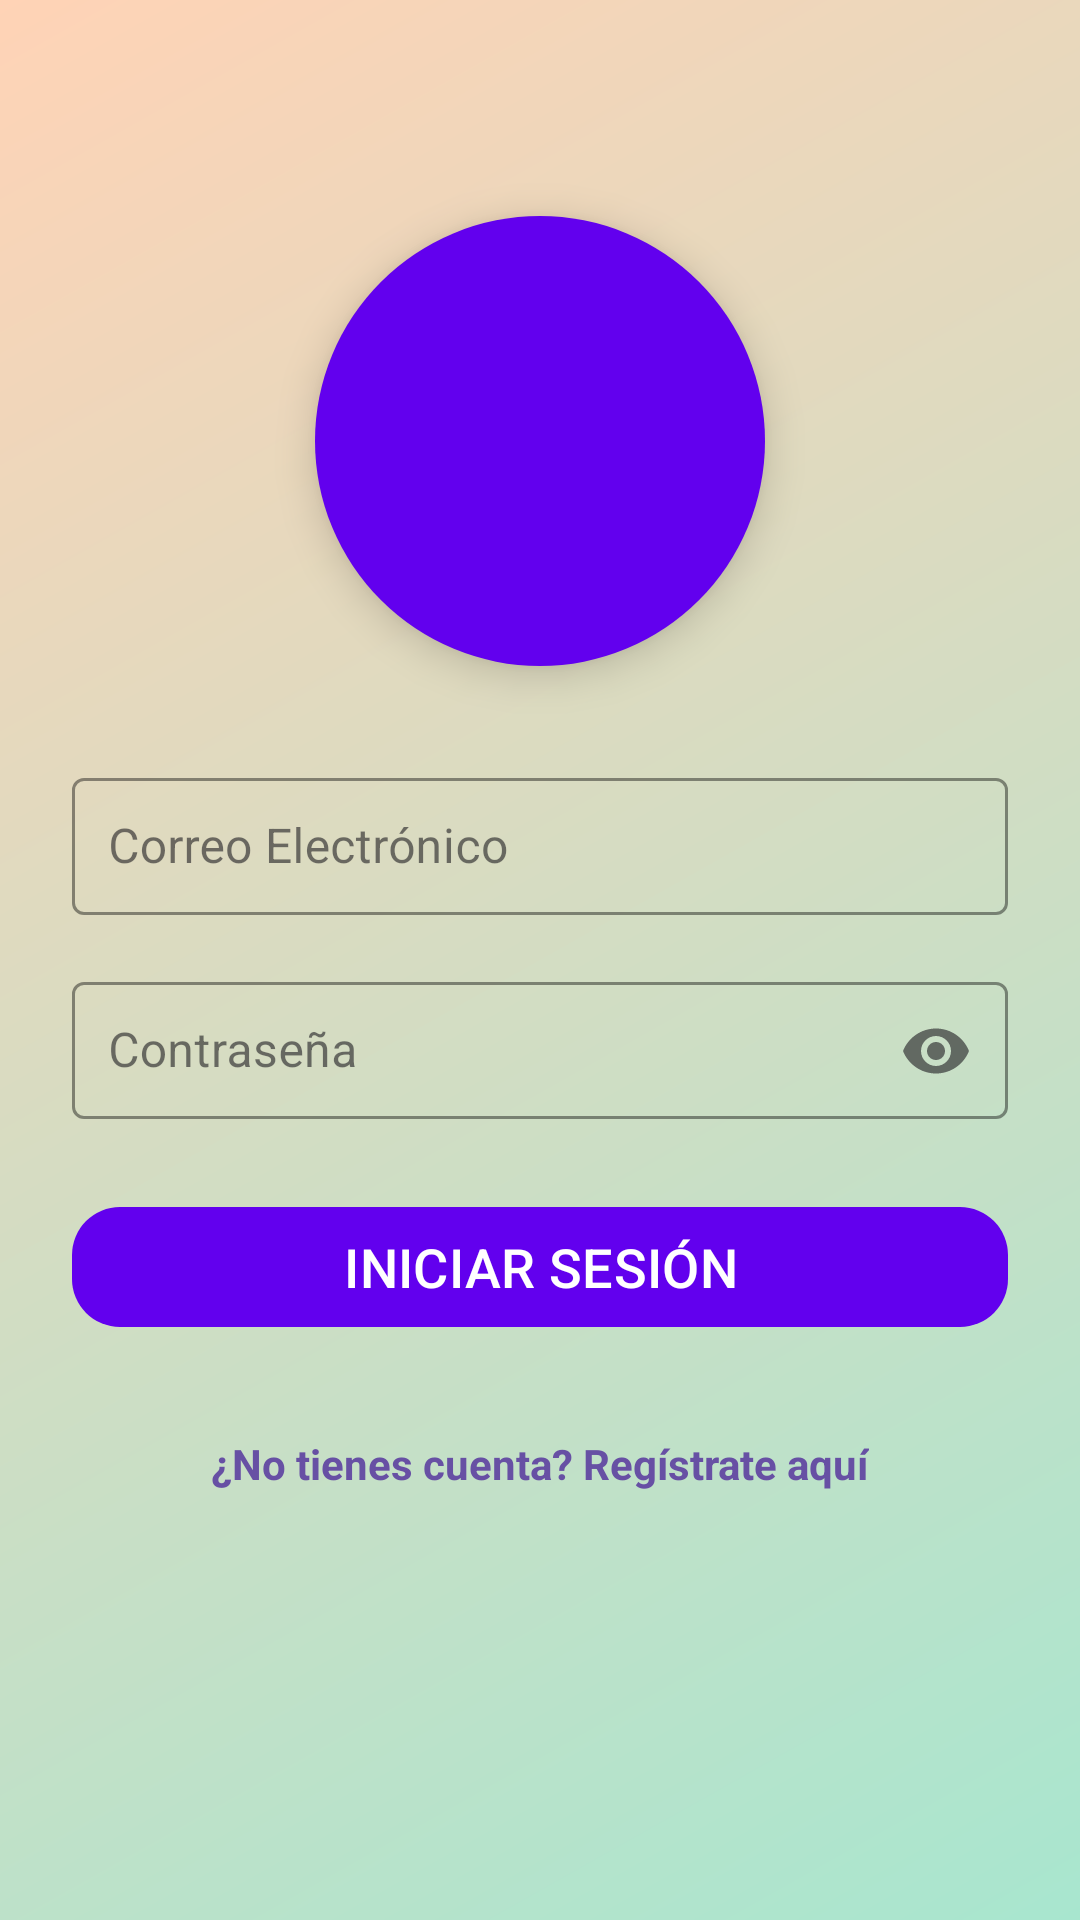

Here is an Android app screen rendered from its layout file. Give the layout XML and the strings, colors and styles it references.
<!-- AndroidManifest.xml: application theme Theme.Mercadillo -->
<!-- res/layout/activity_login.xml -->
<?xml version="1.0" encoding="utf-8"?>
<androidx.constraintlayout.widget.ConstraintLayout
    xmlns:android="http://schemas.android.com/apk/res/android"
    xmlns:app="http://schemas.android.com/apk/res-auto"
    xmlns:tools="http://schemas.android.com/tools"
    android:layout_width="match_parent"
    android:layout_height="match_parent"
    android:padding="24dp"
    android:background="@drawable/bg_gradient"
    tools:context=".LoginActivity">

    
    <ImageView
        android:id="@+id/img_logo"
        android:layout_width="150dp"
        android:layout_height="150dp"
        android:layout_marginTop="48dp"
        android:padding="16dp"
        android:background="@drawable/circle_background"
        android:elevation="8dp"
        android:src="@drawable/user"
        android:contentDescription="Logo de Marketplace"
        app:layout_constraintEnd_toEndOf="parent"
        app:layout_constraintStart_toStartOf="parent"
        app:layout_constraintTop_toTopOf="parent" />

    
    <com.google.android.material.textfield.TextInputLayout
        android:id="@+id/til_email"
        style="@style/Widget.MaterialComponents.TextInputLayout.OutlinedBox"
        android:layout_width="0dp"
        android:layout_height="wrap_content"
        android:layout_marginTop="32dp"
        app:boxStrokeColor="@color/colorPrimary"
        app:hintTextColor="@color/colorPrimary"

        app:layout_constraintEnd_toEndOf="parent"
        app:layout_constraintStart_toStartOf="parent"
        app:layout_constraintTop_toBottomOf="@id/img_logo">

        <com.google.android.material.textfield.TextInputEditText
            android:id="@+id/et_email"
            android:layout_width="match_parent"
            android:layout_height="wrap_content"
            android:hint="Correo Electrónico"
            android:inputType="textEmailAddress"
            android:padding="12dp" />
    </com.google.android.material.textfield.TextInputLayout>

    
    <com.google.android.material.textfield.TextInputLayout
        android:id="@+id/til_password"
        style="@style/Widget.MaterialComponents.TextInputLayout.OutlinedBox"
        android:layout_width="0dp"
        android:layout_height="wrap_content"
        android:layout_marginTop="16dp"
        app:endIconMode="password_toggle"
        app:boxStrokeColor="@color/colorPrimary"
        app:layout_constraintEnd_toEndOf="parent"
        app:layout_constraintStart_toStartOf="parent"
        app:layout_constraintTop_toBottomOf="@id/til_email">

        <com.google.android.material.textfield.TextInputEditText
            android:id="@+id/et_password"
            android:layout_width="match_parent"
            android:layout_height="wrap_content"
            android:hint="Contraseña"
            android:inputType="textPassword"
            android:padding="12dp" />
    </com.google.android.material.textfield.TextInputLayout>

    
    <com.google.android.material.button.MaterialButton
        android:id="@+id/btn_login"
        android:layout_width="0dp"
        android:layout_height="wrap_content"
        android:layout_marginTop="24dp"
        android:text="INICIAR SESIÓN"
        android:textSize="18sp"
        android:textColor="@android:color/white"
        app:cornerRadius="16dp"
        app:backgroundTint="@color/colorPrimary"
        app:layout_constraintEnd_toEndOf="parent"
        app:layout_constraintStart_toStartOf="parent"
        app:layout_constraintTop_toBottomOf="@id/til_password" />

    <TextView
        android:id="@+id/tv_link_registro"
        android:layout_width="wrap_content"
        android:layout_height="wrap_content"
        android:layout_marginTop="24dp"
        android:padding="8dp"
        android:text="¿No tienes cuenta? Regístrate aquí"
        android:textColor="?attr/colorPrimary"
        android:textStyle="bold"
        app:layout_constraintEnd_toEndOf="parent"
        app:layout_constraintStart_toStartOf="parent"
        app:layout_constraintTop_toBottomOf="@+id/btn_login" />

</androidx.constraintlayout.widget.ConstraintLayout>
<!-- resources referenced by this layout -->
<resources>
  <color name="colorPrimary">#6200EE</color>
  <!-- drawable bg_gradient (drawable) -->
  <shape xmlns:android="http://schemas.android.com/apk/res/android"
      android:shape="rectangle">
      <gradient
          android:startColor="#A8E6CF" android:endColor="#FFD3B6"   android:angle="135"/>
  </shape>
  <!-- drawable circle_background (drawable) -->
  <shape xmlns:android="http://schemas.android.com/apk/res/android"
      android:shape="oval">
      <solid android:color="@color/colorPrimary" />
      <size android:width="150dp" android:height="150dp" />
  </shape>
  <style name="Theme.Mercadillo" parent="Base.Theme.Mercadillo" />
  <style name="Base.Theme.Mercadillo" parent="Theme.Material3.DayNight.NoActionBar">
          
          
      </style>
</resources>
